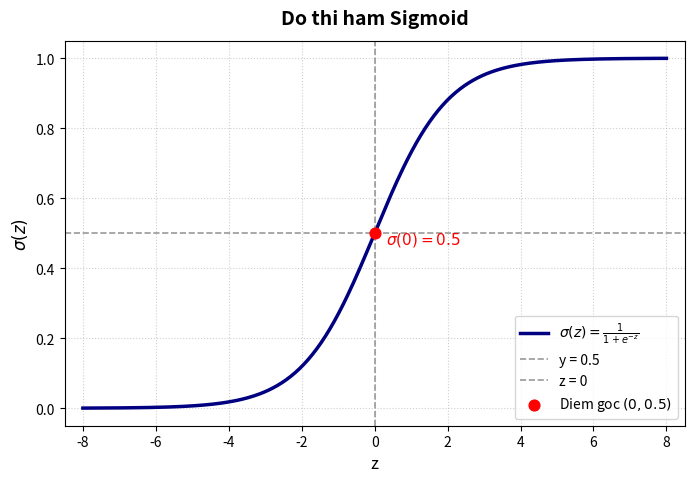

The matplotlib source for this figure:
# -*- coding: utf-8 -*-
"""Bài tập 2: Vẽ hàm sigmoid.

Vẽ đồ thị hàm sigmoid với z chạy từ -8 tới 8, lưu thành tệp baitap02/sigmoid.png.
Thêm đường ngang tại y = 0.5, đường dọc tại z = 0 và điểm (0, 0.5).
"""

import os
import matplotlib.pyplot as plt
import numpy as np

# Tạo dải giá trị z từ -8 tới 8
z = np.linspace(-8, 8, 400)
sigma = 1 / (1 + np.exp(-z))

# Khởi tạo đồ thị
plt.figure(figsize=(8, 5))
plt.plot(z, sigma, color="navy", linewidth=2.5, label=r"$\sigma(z) = \frac{1}{1 + e^{-z}}$")

# Đường nét đứt ngang y = 0.5 và dọc z = 0
plt.axhline(0.5, color="gray", linestyle="--", linewidth=1.2, alpha=0.8, label="y = 0.5")
plt.axvline(0, color="gray", linestyle="--", linewidth=1.2, alpha=0.8, label="z = 0")

# Đánh dấu điểm gốc (0, 0.5)
plt.scatter([0], [0.5], color="red", s=60, zorder=5, label=r"Diem goc $(0, 0.5)$")
plt.text(0.3, 0.47, r"$\sigma(0) = 0.5$", color="red", fontsize=11, fontweight="bold")

# Thiết lập giới hạn, tiêu đề, nhãn trục
plt.title("Do thi ham Sigmoid", fontsize=14, fontweight="bold", pad=12)
plt.xlabel("z", fontsize=12)
plt.ylabel(r"$\sigma(z)$", fontsize=12)
plt.ylim(-0.05, 1.05)
plt.xlim(-8.5, 8.5)
plt.grid(True, linestyle=":", alpha=0.6)
plt.legend(loc="lower right", fontsize=10)

# Tạo thư mục nếu chưa có và lưu file
os.makedirs("baitap02", exist_ok=True)
plt.savefig("baitap02/sigmoid.png", dpi=300, bbox_inches="tight")
plt.close()

print("Da ve do thi ham sigmoid va luu tai: baitap02/sigmoid.png")
